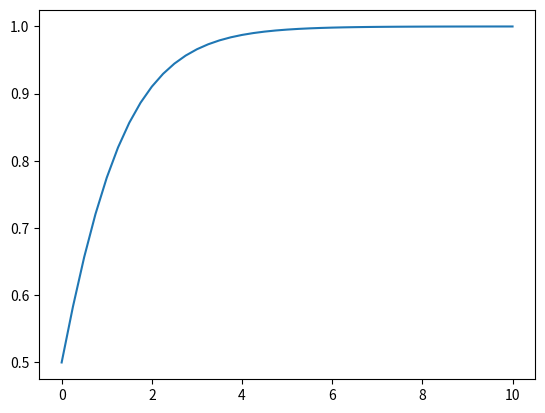

Recreate this plot in Python.
import numpy as np
from matplotlib import pyplot as plt

def f(y, x=0):
    return -y*np.log(y)

def rk4(t0, y0, stop, n):
    y = [y0]
    x = np.linspace(t0, stop, n+1)
    h = (stop - t0)/n
    
    for i in range(n):
        k1 = f(y[i], x[i])
        k2 = f(y[i] + h/2*k1, x[i] + h/2)
        k3 = f(y[i] + h/2*k2, x[i] + h/2)
        k4 = f(y[i] + h*k3, x[i] + h)
        y.append(y[i] + h/6*(k1 + 2*k2 + 2*k3 + k4))

    plt.plot(x, y)
    plt.show()

rk4(0, 0.5, 10, 40)